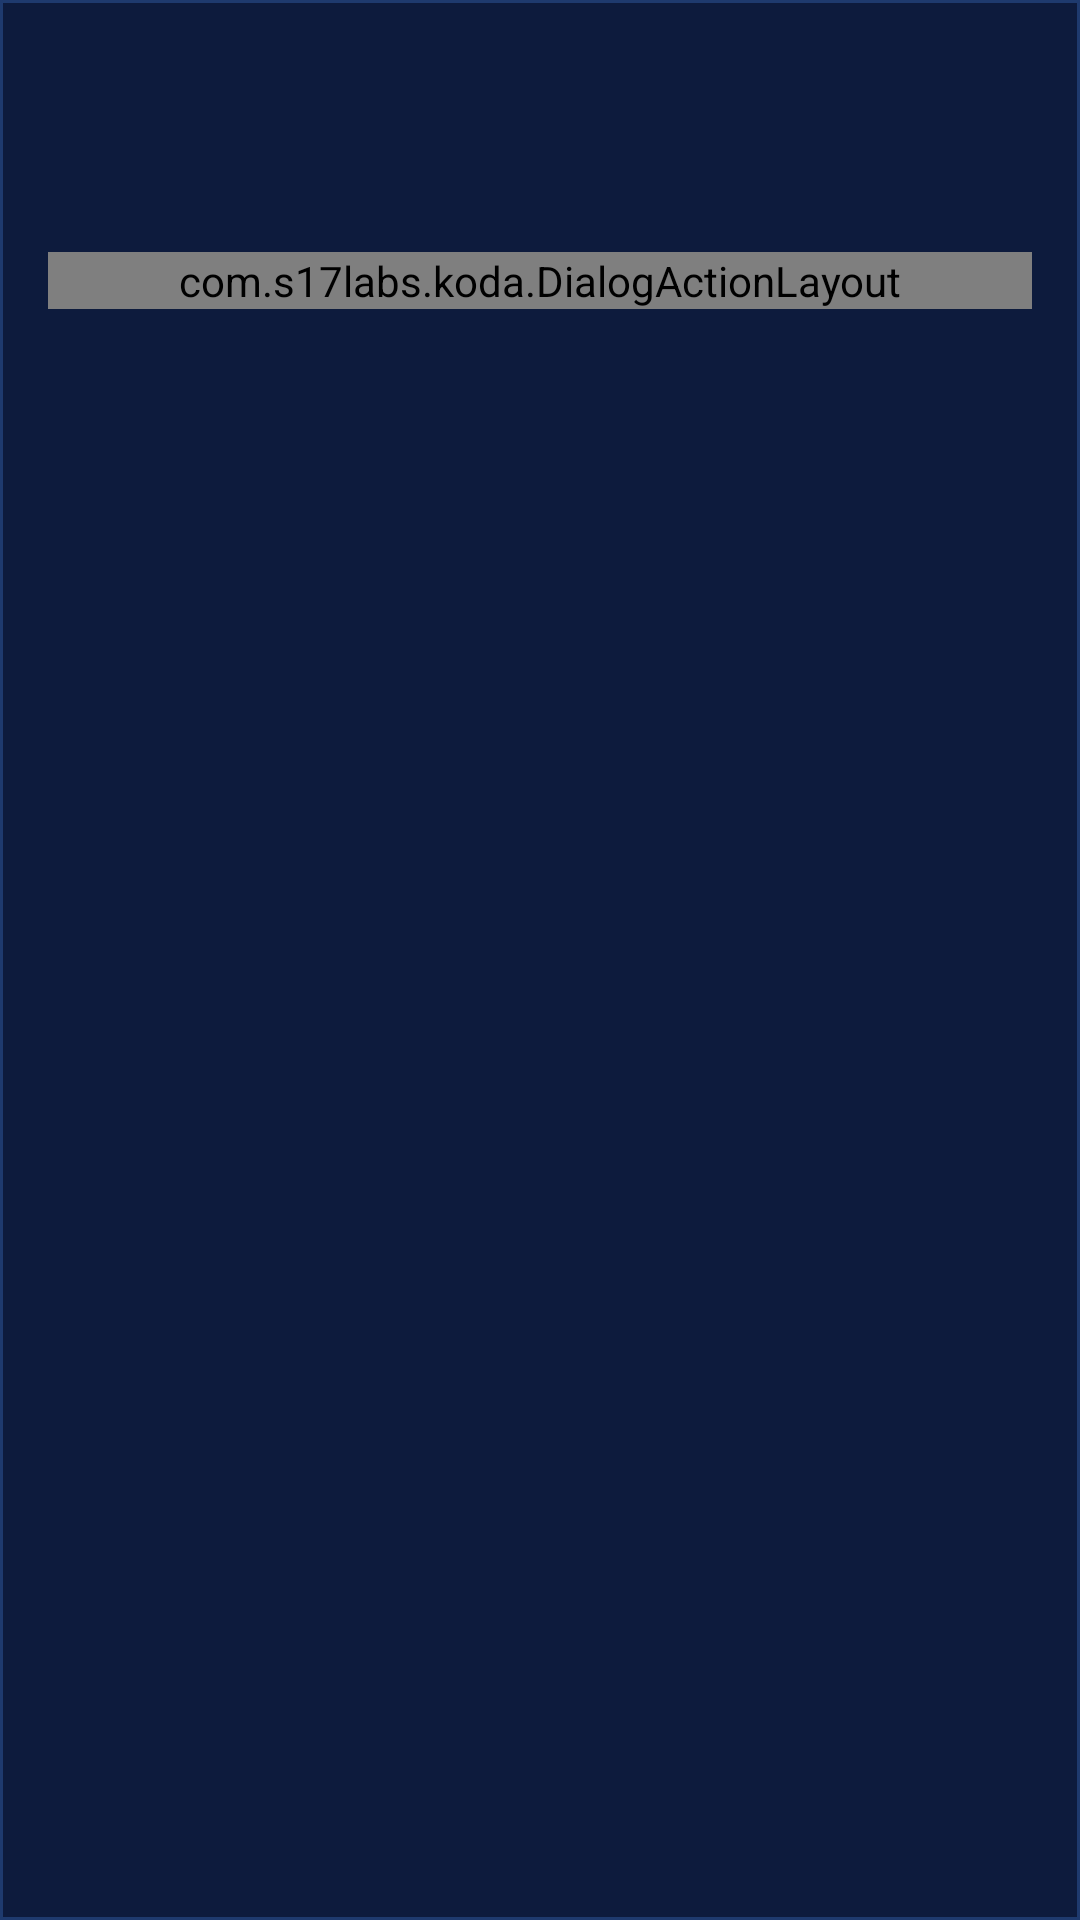

Reconstruct the res/layout file that produces this screen, plus the resources it refers to.
<!-- AndroidManifest.xml: application theme AppTheme -->
<!-- res/layout/dialog_confirm.xml -->
<?xml version="1.0" encoding="utf-8"?>
<LinearLayout xmlns:android="http://schemas.android.com/apk/res/android"
    android:layout_width="match_parent"
    android:layout_height="wrap_content"
    android:orientation="vertical"
    android:paddingHorizontal="16dp"
    android:paddingTop="16dp"
    android:paddingBottom="12dp"
    android:background="@drawable/dialog_background"
    android:elevation="12dp">

    <TextView
        android:id="@+id/dialogTitle"
        android:layout_width="wrap_content"
        android:layout_height="wrap_content"
        android:textColor="#FFFFFF"
        android:textSize="20sp"
        android:includeFontPadding="false"
        android:textStyle="bold"
        android:letterSpacing="0.02"
        android:layout_marginBottom="12dp" />

    <TextView
        android:id="@+id/dialogMessage"
        android:layout_width="match_parent"
        android:layout_height="wrap_content"
        android:textColor="#99AACC"
        android:textSize="15sp"
        android:lineSpacingExtra="6dp"
        android:layout_marginBottom="12dp" />

    <com.s17labs.koda.DialogActionLayout
        android:layout_width="match_parent"
        android:layout_height="wrap_content"
        android:orientation="horizontal"
        android:gravity="end">

        <Button
            style="@style/KodaDialogButton.Secondary"
            android:id="@+id/btnNegative"
            android:layout_width="wrap_content"
            android:layout_height="wrap_content"
            android:text="@string/cancel" />

        <Button
            style="@style/KodaDialogButton"
            android:id="@+id/btnPositive"
            android:layout_width="wrap_content"
            android:layout_height="wrap_content"
            android:text="@string/ok" />

    </com.s17labs.koda.DialogActionLayout>

</LinearLayout>
<!-- resources referenced by this layout -->
<resources>
  <!-- drawable dialog_background (drawable) -->
  <?xml version="1.0" encoding="utf-8"?>
  <shape xmlns:android="http://schemas.android.com/apk/res/android"
      android:shape="rectangle">
      <solid android:color="#0D1B3D" />
      <corners android:radius="0dp" />
      <stroke
          android:width="1dp"
          android:color="#1E3A6E" />
  </shape>
  <string name="cancel">Cancel</string>
  <string name="ok">OK</string>
  <style name="AppTheme" parent="Theme.AppCompat.DayNight.NoActionBar">
          <item name="colorPrimary">@color/kodaDarkBlue</item>
          <item name="colorPrimaryDark">@color/kodaDark</item>
          <item name="colorAccent">@color/kodaLightBlue</item>
          <item name="android:windowBackground">@color/kodaEditorBg</item>
          <item name="android:statusBarColor">@color/kodaDarkBlue</item>
          <item name="android:navigationBarColor">@color/kodaEditorBg</item>
          <item name="android:popupMenuStyle">@style/KodaPopupMenu</item>
          <item name="actionDropDownStyle">@style/KodaPopupMenu</item>
      </style>
  <color name="kodaDarkBlue">#003EB7</color>
  <color name="kodaDark">#000b20</color>
  <color name="kodaLightBlue">#33AAFF</color>
  <color name="kodaEditorBg">#000014</color>
  <style name="KodaPopupMenu" parent="Widget.AppCompat.PopupMenu">
          <item name="android:popupBackground">@color/kodaDark</item>
      </style>
</resources>
